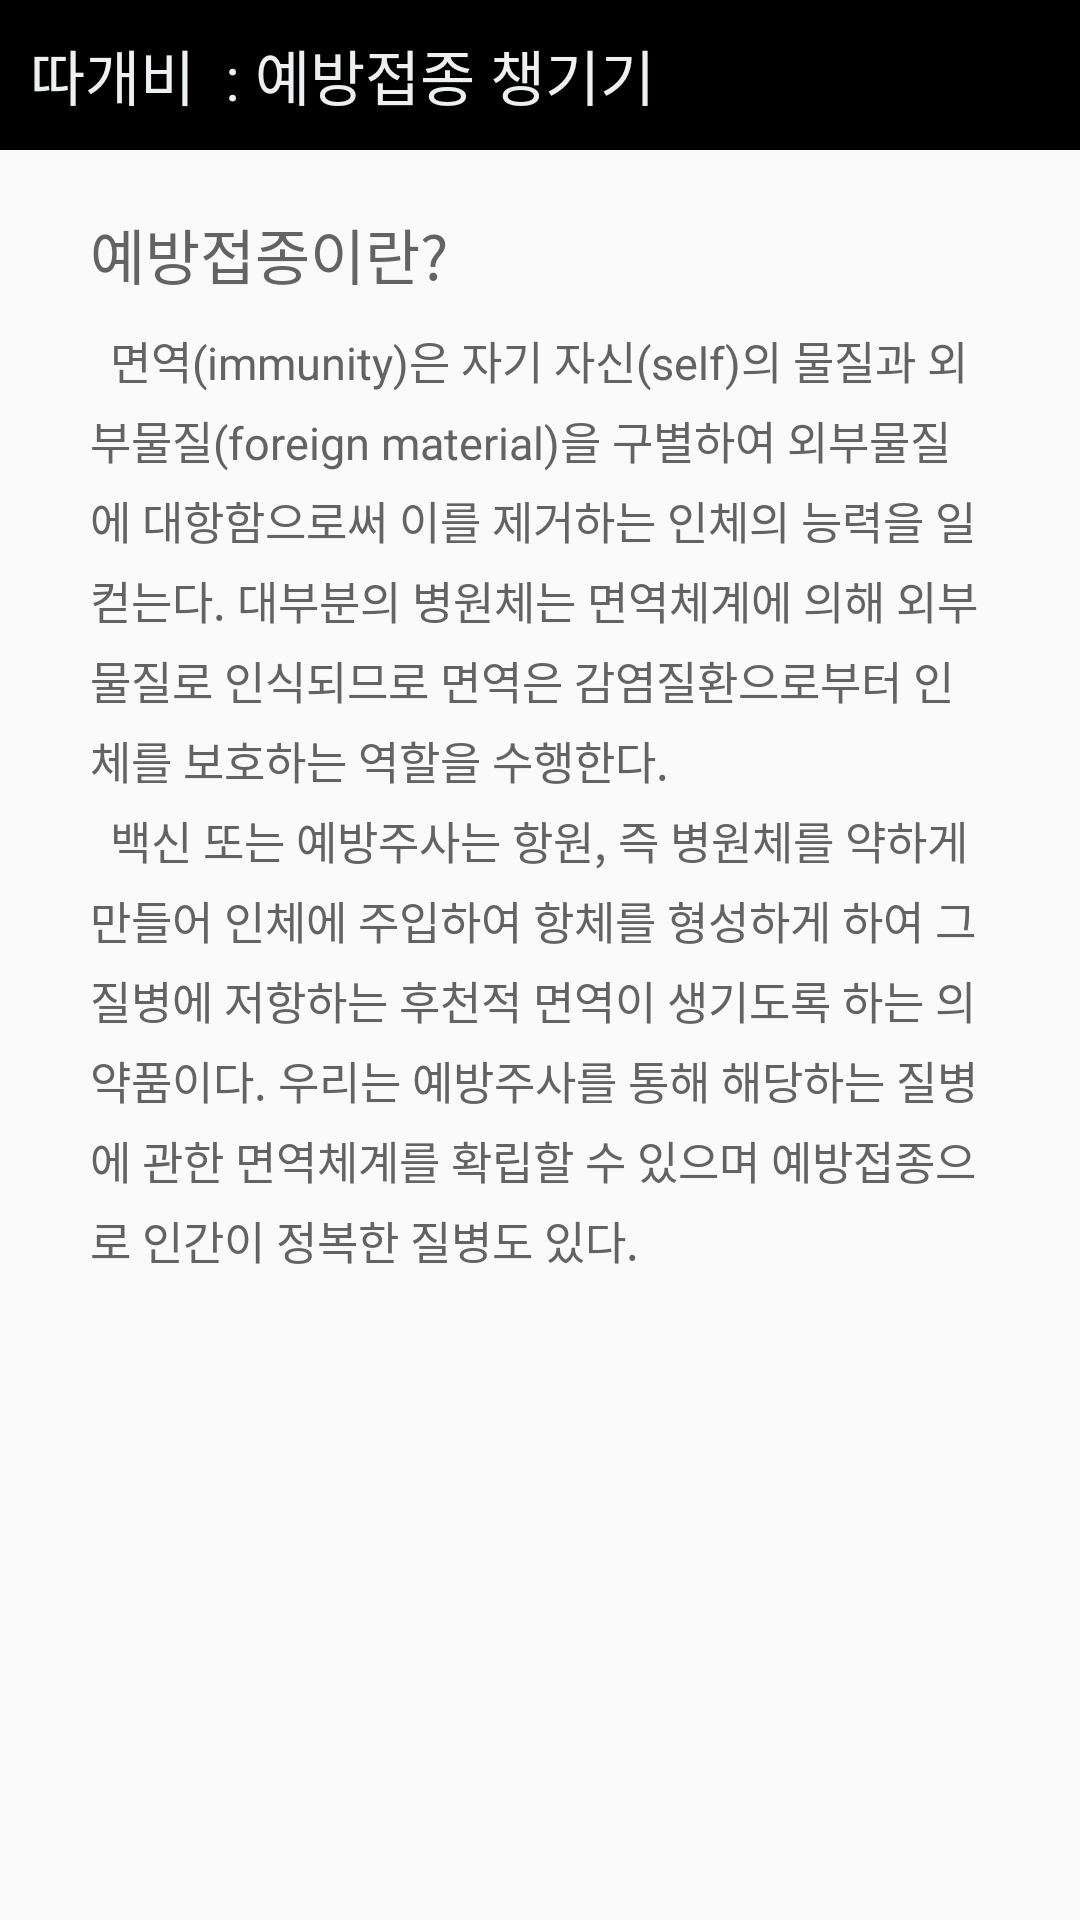

The Android layout XML behind this screen, and the referenced resources:
<!-- AndroidManifest.xml: application theme AppTheme -->
<!-- res/layout/to_learn.xml -->
<?xml version="1.0" encoding="utf-8"?>
<LinearLayout xmlns:android="http://schemas.android.com/apk/res/android"
    android:layout_width="match_parent"
    android:layout_height="match_parent"
    xmlns:app="http://schemas.android.com/apk/res-auto"
    android:orientation="vertical">

    <LinearLayout
        android:id="@+id/drawer_content"
        android:layout_width="match_parent"
        android:layout_height="50dp"
        android:background="@color/black"
        android:orientation="horizontal">

        <TextView
            android:id="@+id/textView"
            android:layout_width="wrap_content"
            android:layout_height="wrap_content"
            android:layout_gravity="center"
            android:layout_marginStart="10dp"
            android:layout_marginLeft="10dp"
            android:text="@string/barnacle"
            android:textColor="@color/theme"
            android:textSize="20dp" />

        <TextView
            android:id="@+id/textView2"
            android:layout_width="wrap_content"
            android:layout_height="wrap_content"
            android:layout_gravity="center"
            android:layout_marginStart="10dp"
            android:layout_marginLeft="10dp"
            android:text="@string/AddExplanation"
            android:textColor="@color/theme"
            android:textSize="20dp" />

        <ImageView
            android:id="@+id/imageView"
            android:layout_width="20dp"
            android:layout_height="30dp"
            android:layout_gravity="center"
            android:layout_marginLeft="155dp"
            app:srcCompat="@drawable/menu" />

    </LinearLayout>

    <TextView
        android:layout_width="match_parent"
        android:layout_height="wrap_content"
        android:layout_marginTop="20dp"
        android:layout_marginBottom="10dp"
        android:layout_marginLeft="30dp"
        android:layout_marginRight="30dp"
        android:text="@string/to_learn"
        android:textSize="20dp"
        android:textColor="@color/hint" >
    </TextView>

    <ScrollView
        android:layout_width="match_parent"
        android:layout_height="match_parent">

        <TextView
            android:layout_width="match_parent"
            android:layout_height="wrap_content"
            android:layout_marginBottom="30dp"
            android:layout_marginLeft="30dp"
            android:layout_marginRight="30dp"
            android:lineSpacingExtra="5dp"
            android:text="@string/to_learn_Ex"
            android:textSize="15dp"
            android:textColor="@color/hint" >
        </TextView>

    </ScrollView>

</LinearLayout>
<!-- resources referenced by this layout -->
<resources>
  <color name="black">#000000</color>
  <color name="hint">#636363</color>
  <color name="theme">#ecf0f1</color>
  <!-- drawable menu: png bitmap (drawable, 1120 bytes) -->
  <string name="AddExplanation">: 예방접종 챙기기</string>
  <string name="barnacle">따개비</string>
  <string name="to_learn">예방접종이란?</string>
  <string name="to_learn_Ex">
          \t면역(immunity)은 자기 자신(self)의 물질과 외부물질(foreign material)을 구별하여
          외부물질에 대항함으로써 이를 제거하는 인체의 능력을 일컫는다. 대부분의 병원체는 면역체계에 의해
          외부물질로 인식되므로 면역은 감염질환으로부터 인체를 보호하는 역할을 수행한다. \n
          \t백신 또는 예방주사는 항원, 즉 병원체를 약하게 만들어 인체에 주입하여 항체를 형성하게 하여
          그 질병에 저항하는 후천적 면역이 생기도록 하는 의약품이다.
          우리는 예방주사를 통해 해당하는 질병에 관한 면역체계를 확립할 수 있으며 예방접종으로 인간이 정복한 질병도 있다.
  
      </string>
  <style name="AppTheme" parent="Theme.AppCompat.Light.DarkActionBar">
          
          <item name="colorPrimary">@color/colorPrimary</item>
          <item name="colorPrimaryDark">@color/colorPrimaryDark</item>
          <item name="colorAccent">@color/colorAccent</item>
  
          
          <item name="windowActionBar">false</item>
          <item name="windowNoTitle">true</item>
      </style>
  <color name="colorPrimary">#000000</color>
  <color name="colorPrimaryDark">#000000</color>
  <color name="colorAccent">#000000</color>
</resources>
